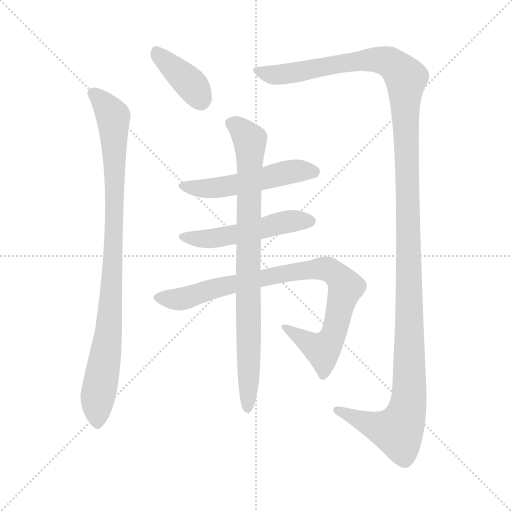
t = 0.00 s
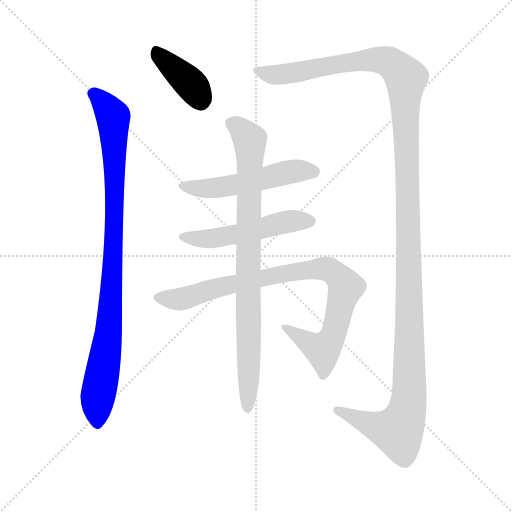
t = 1.33 s
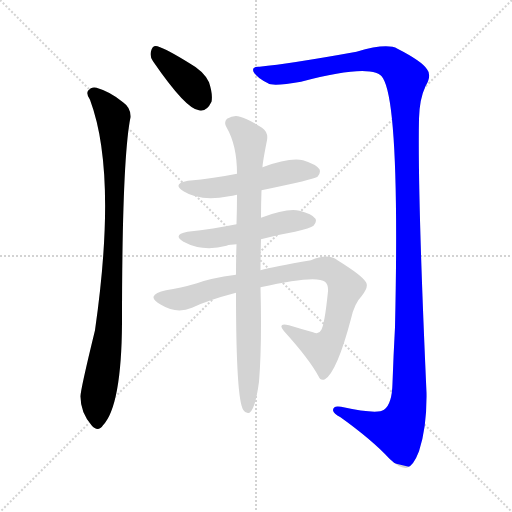
t = 2.66 s
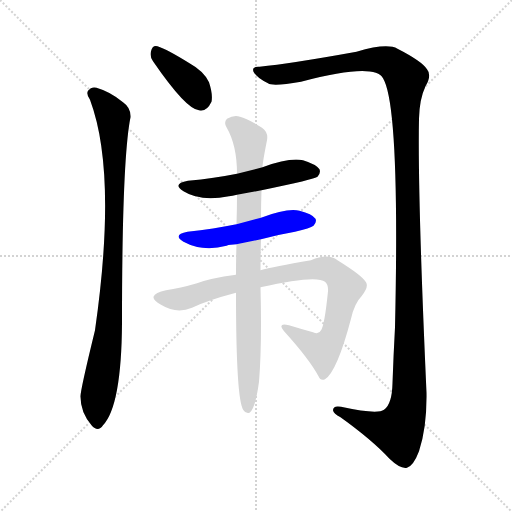
t = 3.99 s
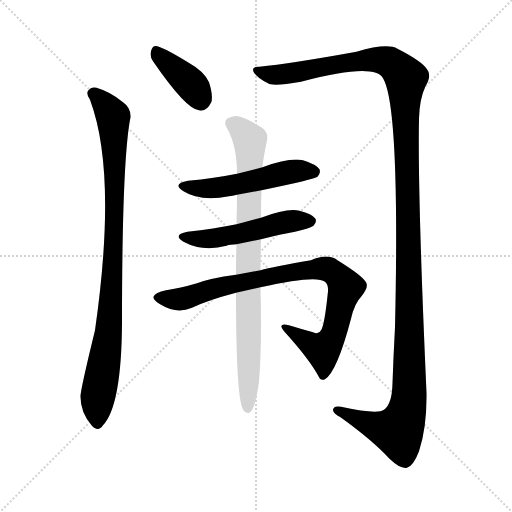
t = 5.33 s
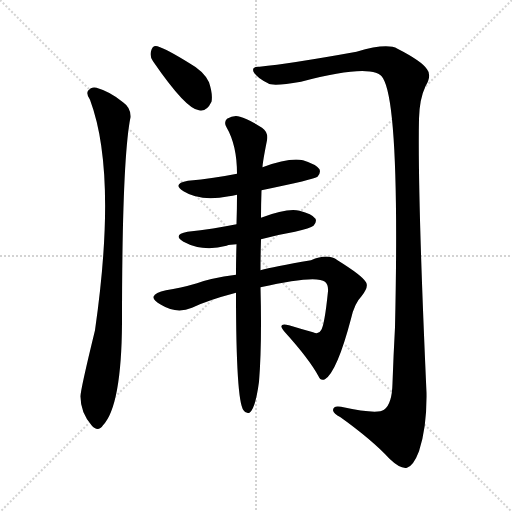
t = 6.66 s

The animated SVG that drew these frames (rendered in a browser with its animation timeline set to each time). Animation: 7 CSS @keyframes rules; one cycle of 6.66 s.

<svg version="1.1" viewBox="0 0 1024 1024" xmlns="http://www.w3.org/2000/svg">
  <g stroke="lightgray" stroke-dasharray="1,1" stroke-width="1" transform="scale(4, 4)">
    <line x1="0" y1="0" x2="256" y2="256"></line>
    <line x1="256" y1="0" x2="0" y2="256"></line>
    <line x1="128" y1="0" x2="128" y2="256"></line>
    <line x1="0" y1="128" x2="256" y2="128"></line>
  </g>
<g transform="scale(1, -1) translate(0, -900)">
   <style type="text/css">
    @keyframes keyframes0 {
      from {
       stroke: blue;
       stroke-dashoffset: 388;
       stroke-width: 128;
       }
       56% {
       animation-timing-function: step-end;
       stroke: blue;
       stroke-dashoffset: 0;
       stroke-width: 128;
       }
       to {
       stroke: black;
       stroke-width: 1024;
       }
       }
       #make-me-a-hanzi-animation-0 {
         animation: keyframes0 0.565755s both;
         animation-delay: 0.000000s;
         animation-timing-function: linear;
       }
    @keyframes keyframes1 {
      from {
       stroke: blue;
       stroke-dashoffset: 932;
       stroke-width: 128;
       }
       75% {
       animation-timing-function: step-end;
       stroke: blue;
       stroke-dashoffset: 0;
       stroke-width: 128;
       }
       to {
       stroke: black;
       stroke-width: 1024;
       }
       }
       #make-me-a-hanzi-animation-1 {
         animation: keyframes1 1.008464s both;
         animation-delay: 0.565755s;
         animation-timing-function: linear;
       }
    @keyframes keyframes2 {
      from {
       stroke: blue;
       stroke-dashoffset: 1407;
       stroke-width: 128;
       }
       82% {
       animation-timing-function: step-end;
       stroke: blue;
       stroke-dashoffset: 0;
       stroke-width: 128;
       }
       to {
       stroke: black;
       stroke-width: 1024;
       }
       }
       #make-me-a-hanzi-animation-2 {
         animation: keyframes2 1.395020s both;
         animation-delay: 1.574219s;
         animation-timing-function: linear;
       }
    @keyframes keyframes3 {
      from {
       stroke: blue;
       stroke-dashoffset: 519;
       stroke-width: 128;
       }
       63% {
       animation-timing-function: step-end;
       stroke: blue;
       stroke-dashoffset: 0;
       stroke-width: 128;
       }
       to {
       stroke: black;
       stroke-width: 1024;
       }
       }
       #make-me-a-hanzi-animation-3 {
         animation: keyframes3 0.672363s both;
         animation-delay: 2.969238s;
         animation-timing-function: linear;
       }
    @keyframes keyframes4 {
      from {
       stroke: blue;
       stroke-dashoffset: 511;
       stroke-width: 128;
       }
       62% {
       animation-timing-function: step-end;
       stroke: blue;
       stroke-dashoffset: 0;
       stroke-width: 128;
       }
       to {
       stroke: black;
       stroke-width: 1024;
       }
       }
       #make-me-a-hanzi-animation-4 {
         animation: keyframes4 0.665853s both;
         animation-delay: 3.641602s;
         animation-timing-function: linear;
       }
    @keyframes keyframes5 {
      from {
       stroke: blue;
       stroke-dashoffset: 866;
       stroke-width: 128;
       }
       74% {
       animation-timing-function: step-end;
       stroke: blue;
       stroke-dashoffset: 0;
       stroke-width: 128;
       }
       to {
       stroke: black;
       stroke-width: 1024;
       }
       }
       #make-me-a-hanzi-animation-5 {
         animation: keyframes5 0.954753s both;
         animation-delay: 4.307454s;
         animation-timing-function: linear;
       }
    @keyframes keyframes6 {
      from {
       stroke: blue;
       stroke-dashoffset: 844;
       stroke-width: 128;
       }
       73% {
       animation-timing-function: step-end;
       stroke: blue;
       stroke-dashoffset: 0;
       stroke-width: 128;
       }
       to {
       stroke: black;
       stroke-width: 1024;
       }
       }
       #make-me-a-hanzi-animation-6 {
         animation: keyframes6 0.936849s both;
         animation-delay: 5.262207s;
         animation-timing-function: linear;
       }
</style>
<path d="M 306.0 777.5 Q 372.0 681.5 398.0 679.5 Q 413.0 675.5 423.0 696.5 Q 426.0 711.5 418.0 735.5 Q 408.0 757.5 379.0 773.5 Q 334.0 801.5 315.0 807.5 Q 305.0 810.5 302.0 797.5 Q 299.0 787.5 306.0 777.5 Z" fill="lightgray"></path> 
<path d="M 180.0 700.5 Q 235.0 553.5 190.0 239.5 Q 160.0 116.5 161.0 106.5 Q 161.0 75.5 183.0 49.5 Q 196.0 34.5 206.0 49.5 Q 243.0 88.5 244.0 254.5 Q 244.0 581.5 261.0 665.5 Q 262.0 684.5 246.0 695.5 Q 221.0 716.5 193.0 724.5 Q 183.0 727.5 176.0 718.5 Q 172.0 711.5 180.0 700.5 Z" fill="lightgray"></path> 
<path d="M 519.0 766.5 Q 503.0 767.5 507.0 756.5 Q 514.0 743.5 536.0 733.5 Q 545.0 726.5 602.0 736.5 Q 749.0 775.5 766.0 743.5 Q 800.0 688.5 790.0 245.5 Q 787.0 191.5 785.0 133.5 Q 784.0 91.5 768.0 80.5 Q 755.0 70.5 682.0 86.5 Q 666.0 89.5 666.0 79.5 Q 667.0 72.5 681.0 65.5 Q 745.0 19.5 779.0 -17.5 Q 801.0 -38.5 814.0 -35.5 Q 827.0 -31.5 838.0 -2.5 Q 854.0 45.5 853.0 114.5 Q 835.0 514.5 838.0 662.5 Q 839.0 702.5 851.0 727.5 Q 864.0 749.5 854.0 761.5 Q 844.0 777.5 795.0 802.5 Q 774.0 814.5 713.0 796.5 Q 580.0 772.5 519.0 766.5 Z" fill="lightgray"></path> 
<path d="M 523.0 519.5 Q 629.0 541.5 635.0 546.5 Q 642.0 553.5 639.0 561.5 Q 632.0 571.5 606.0 579.5 Q 579.0 585.5 525.0 565.5 L 474.0 552.5 Q 429.0 543.5 376.0 538.5 Q 343.0 532.5 367.0 517.5 Q 400.0 496.5 458.0 507.5 Q 464.0 508.5 474.0 510.5 L 523.0 519.5 Z" fill="lightgray"></path> 
<path d="M 522.0 421.5 Q 555.0 430.5 590.0 436.5 Q 621.0 443.5 627.0 448.5 Q 634.0 455.5 631.0 462.5 Q 624.0 472.5 599.0 478.5 Q 575.0 484.5 522.0 464.5 L 473.0 451.5 Q 428.0 442.5 375.0 436.5 Q 344.0 430.5 367.0 416.5 Q 406.0 395.5 453.0 408.5 Q 460.0 411.5 473.0 411.5 L 522.0 421.5 Z" fill="lightgray"></path> 
<path d="M 521.0 325.5 Q 632.0 350.5 650.0 336.5 Q 657.0 330.5 656.0 317.5 Q 649.0 248.5 642.0 239.5 Q 638.0 230.5 626.0 235.5 Q 604.0 241.5 578.0 249.5 Q 553.0 255.5 569.0 236.5 Q 618.0 182.5 637.0 147.5 Q 641.0 137.5 650.0 141.5 Q 674.0 156.5 702.0 262.5 Q 709.0 293.5 723.0 307.5 Q 738.0 326.5 732.0 335.5 Q 725.0 348.5 675.0 379.5 Q 656.0 394.5 622.0 379.5 Q 546.0 366.5 521.0 359.5 L 472.0 350.5 Q 420.0 343.5 394.0 333.5 Q 360.0 323.5 332.0 319.5 Q 310.0 315.5 307.0 306.5 Q 306.0 299.5 322.0 290.5 Q 353.0 271.5 384.0 284.5 Q 415.0 299.5 472.0 314.5 L 521.0 325.5 Z" fill="lightgray"></path> 
<path d="M 521.0 359.5 Q 521.0 387.5 522.0 421.5 L 522.0 464.5 Q 522.0 491.5 523.0 519.5 L 525.0 565.5 Q 525.0 574.5 534.0 619.5 Q 537.0 635.5 524.0 644.5 Q 494.0 663.5 480.0 666.5 Q 468.0 670.5 454.0 662.5 Q 447.0 655.5 453.0 645.5 Q 474.0 609.5 474.0 552.5 L 474.0 510.5 Q 474.0 482.5 473.0 451.5 L 473.0 411.5 Q 472.0 383.5 472.0 350.5 L 472.0 314.5 Q 472.0 98.5 487.0 79.5 Q 491.0 72.5 499.0 74.5 Q 511.0 83.5 518.0 136.5 Q 524.0 208.5 521.0 325.5 L 521.0 359.5 Z" fill="lightgray"></path> 
      <clipPath id="make-me-a-hanzi-clip-0">
      <path d="M 306.0 777.5 Q 372.0 681.5 398.0 679.5 Q 413.0 675.5 423.0 696.5 Q 426.0 711.5 418.0 735.5 Q 408.0 757.5 379.0 773.5 Q 334.0 801.5 315.0 807.5 Q 305.0 810.5 302.0 797.5 Q 299.0 787.5 306.0 777.5 Z" fill="lightgray"></path>
      </clipPath>
      <path clip-path="url(#make-me-a-hanzi-clip-0)" d="M 312.0 797.5 L 383.0 730.5 L 402.0 701.5 " fill="none" id="make-me-a-hanzi-animation-0" stroke-dasharray="260 520" stroke-linecap="round"></path>

      <clipPath id="make-me-a-hanzi-clip-1">
      <path d="M 180.0 700.5 Q 235.0 553.5 190.0 239.5 Q 160.0 116.5 161.0 106.5 Q 161.0 75.5 183.0 49.5 Q 196.0 34.5 206.0 49.5 Q 243.0 88.5 244.0 254.5 Q 244.0 581.5 261.0 665.5 Q 262.0 684.5 246.0 695.5 Q 221.0 716.5 193.0 724.5 Q 183.0 727.5 176.0 718.5 Q 172.0 711.5 180.0 700.5 Z" fill="lightgray"></path>
      </clipPath>
      <path clip-path="url(#make-me-a-hanzi-clip-1)" d="M 186.0 713.5 L 226.0 667.5 L 229.0 598.5 L 225.0 338.5 L 213.0 200.5 L 194.0 92.5 L 195.0 54.5 " fill="none" id="make-me-a-hanzi-animation-1" stroke-dasharray="804 1608" stroke-linecap="round"></path>

      <clipPath id="make-me-a-hanzi-clip-2">
      <path d="M 519.0 766.5 Q 503.0 767.5 507.0 756.5 Q 514.0 743.5 536.0 733.5 Q 545.0 726.5 602.0 736.5 Q 749.0 775.5 766.0 743.5 Q 800.0 688.5 790.0 245.5 Q 787.0 191.5 785.0 133.5 Q 784.0 91.5 768.0 80.5 Q 755.0 70.5 682.0 86.5 Q 666.0 89.5 666.0 79.5 Q 667.0 72.5 681.0 65.5 Q 745.0 19.5 779.0 -17.5 Q 801.0 -38.5 814.0 -35.5 Q 827.0 -31.5 838.0 -2.5 Q 854.0 45.5 853.0 114.5 Q 835.0 514.5 838.0 662.5 Q 839.0 702.5 851.0 727.5 Q 864.0 749.5 854.0 761.5 Q 844.0 777.5 795.0 802.5 Q 774.0 814.5 713.0 796.5 Q 580.0 772.5 519.0 766.5 Z" fill="lightgray"></path>
      </clipPath>
      <path clip-path="url(#make-me-a-hanzi-clip-2)" d="M 517.0 757.5 L 548.0 750.5 L 589.0 753.5 L 668.0 771.5 L 746.0 780.5 L 780.0 774.5 L 812.0 743.5 L 819.0 292.5 L 816.0 90.5 L 796.0 37.5 L 742.0 50.5 L 674.0 79.5 " fill="none" id="make-me-a-hanzi-animation-2" stroke-dasharray="1279 2558" stroke-linecap="round"></path>

      <clipPath id="make-me-a-hanzi-clip-3">
      <path d="M 523.0 519.5 Q 629.0 541.5 635.0 546.5 Q 642.0 553.5 639.0 561.5 Q 632.0 571.5 606.0 579.5 Q 579.0 585.5 525.0 565.5 L 474.0 552.5 Q 429.0 543.5 376.0 538.5 Q 343.0 532.5 367.0 517.5 Q 400.0 496.5 458.0 507.5 Q 464.0 508.5 474.0 510.5 L 523.0 519.5 Z" fill="lightgray"></path>
      </clipPath>
      <path clip-path="url(#make-me-a-hanzi-clip-3)" d="M 369.0 529.5 L 390.0 523.5 L 430.0 524.5 L 582.0 556.5 L 628.0 556.5 " fill="none" id="make-me-a-hanzi-animation-3" stroke-dasharray="391 782" stroke-linecap="round"></path>

      <clipPath id="make-me-a-hanzi-clip-4">
      <path d="M 522.0 421.5 Q 555.0 430.5 590.0 436.5 Q 621.0 443.5 627.0 448.5 Q 634.0 455.5 631.0 462.5 Q 624.0 472.5 599.0 478.5 Q 575.0 484.5 522.0 464.5 L 473.0 451.5 Q 428.0 442.5 375.0 436.5 Q 344.0 430.5 367.0 416.5 Q 406.0 395.5 453.0 408.5 Q 460.0 411.5 473.0 411.5 L 522.0 421.5 Z" fill="lightgray"></path>
      </clipPath>
      <path clip-path="url(#make-me-a-hanzi-clip-4)" d="M 369.0 427.5 L 428.0 423.5 L 571.0 456.5 L 620.0 457.5 " fill="none" id="make-me-a-hanzi-animation-4" stroke-dasharray="383 766" stroke-linecap="round"></path>

      <clipPath id="make-me-a-hanzi-clip-5">
      <path d="M 521.0 325.5 Q 632.0 350.5 650.0 336.5 Q 657.0 330.5 656.0 317.5 Q 649.0 248.5 642.0 239.5 Q 638.0 230.5 626.0 235.5 Q 604.0 241.5 578.0 249.5 Q 553.0 255.5 569.0 236.5 Q 618.0 182.5 637.0 147.5 Q 641.0 137.5 650.0 141.5 Q 674.0 156.5 702.0 262.5 Q 709.0 293.5 723.0 307.5 Q 738.0 326.5 732.0 335.5 Q 725.0 348.5 675.0 379.5 Q 656.0 394.5 622.0 379.5 Q 546.0 366.5 521.0 359.5 L 472.0 350.5 Q 420.0 343.5 394.0 333.5 Q 360.0 323.5 332.0 319.5 Q 310.0 315.5 307.0 306.5 Q 306.0 299.5 322.0 290.5 Q 353.0 271.5 384.0 284.5 Q 415.0 299.5 472.0 314.5 L 521.0 325.5 Z" fill="lightgray"></path>
      </clipPath>
      <path clip-path="url(#make-me-a-hanzi-clip-5)" d="M 316.0 305.5 L 360.0 301.5 L 447.0 328.5 L 615.0 361.5 L 655.0 362.5 L 671.0 353.5 L 691.0 325.5 L 662.0 219.5 L 645.0 199.5 L 581.0 237.5 " fill="none" id="make-me-a-hanzi-animation-5" stroke-dasharray="738 1476" stroke-linecap="round"></path>

      <clipPath id="make-me-a-hanzi-clip-6">
      <path d="M 521.0 359.5 Q 521.0 387.5 522.0 421.5 L 522.0 464.5 Q 522.0 491.5 523.0 519.5 L 525.0 565.5 Q 525.0 574.5 534.0 619.5 Q 537.0 635.5 524.0 644.5 Q 494.0 663.5 480.0 666.5 Q 468.0 670.5 454.0 662.5 Q 447.0 655.5 453.0 645.5 Q 474.0 609.5 474.0 552.5 L 474.0 510.5 Q 474.0 482.5 473.0 451.5 L 473.0 411.5 Q 472.0 383.5 472.0 350.5 L 472.0 314.5 Q 472.0 98.5 487.0 79.5 Q 491.0 72.5 499.0 74.5 Q 511.0 83.5 518.0 136.5 Q 524.0 208.5 521.0 325.5 L 521.0 359.5 Z" fill="lightgray"></path>
      </clipPath>
      <path clip-path="url(#make-me-a-hanzi-clip-6)" d="M 463.0 653.5 L 491.0 631.5 L 501.0 615.5 L 495.0 82.5 " fill="none" id="make-me-a-hanzi-animation-6" stroke-dasharray="716 1432" stroke-linecap="round"></path>

</g>
</svg>
